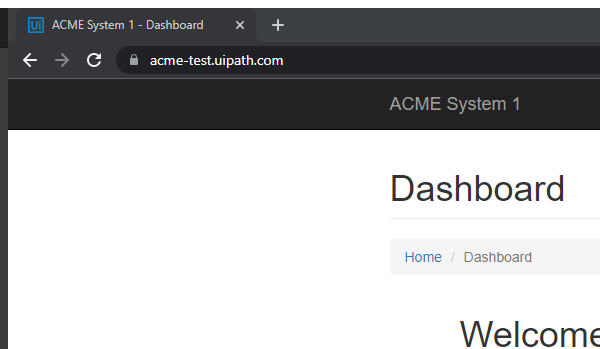
Task: This process to calculate and save client security hash
Workflow: System1_NavigateTo_WorkItems

Step 1: Attach Browser 'Opening ACME Work Items - Chrome' in window 'ACME System 1 - Dashboard' (chrome.exe)

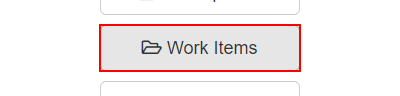
Step 2: click on the button 'Work Items'

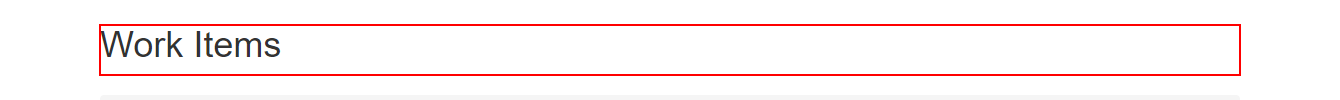
Step 3: find the heading
